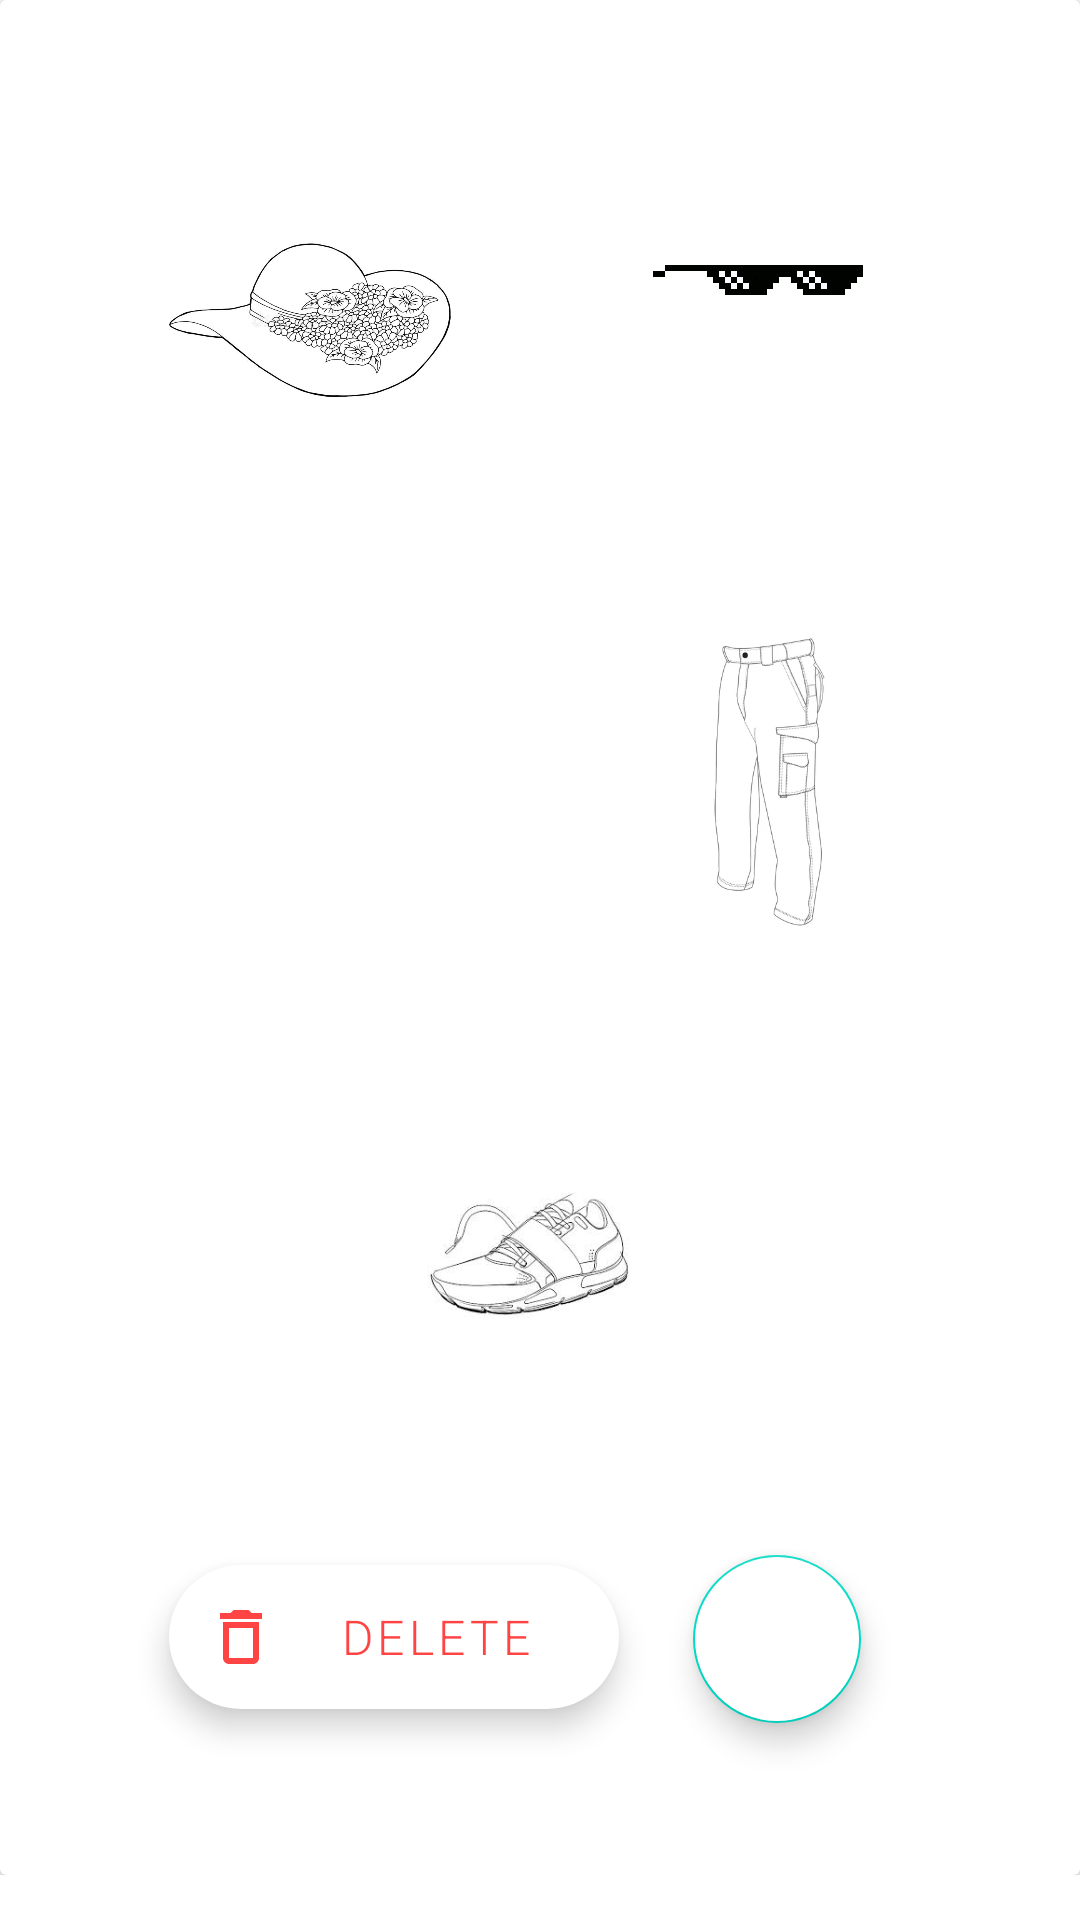

Layout XML and referenced resources for this Android screen:
<!-- AndroidManifest.xml: application theme Theme.MobilePrograming2 -->
<!-- res/layout/list_outfit.xml -->
<?xml version="1.0" encoding="utf-8"?>
<androidx.constraintlayout.widget.ConstraintLayout
    xmlns:android="http://schemas.android.com/apk/res/android"
    xmlns:app="http://schemas.android.com/apk/res-auto"
    xmlns:tools="http://schemas.android.com/tools"
    android:layout_width="match_parent"
    android:layout_height="match_parent"
    android:paddingBottom="15dp">


    <androidx.cardview.widget.CardView
        android:id="@+id/item_button"
        android:layout_width="match_parent"
        android:layout_height="match_parent"
        app:layout_constraintBottom_toBottomOf="parent"
        app:layout_constraintEnd_toEndOf="parent"
        app:layout_constraintStart_toStartOf="parent"
        app:layout_constraintTop_toTopOf="parent">

        <androidx.constraintlayout.widget.ConstraintLayout
            android:layout_width="match_parent"
            android:layout_height="match_parent">


            <com.google.android.material.floatingactionbutton.FloatingActionButton
                android:id="@+id/send_button"
                android:layout_width="66dp"
                android:layout_height="56dp"
                android:onClick="onSendClick"
                android:src="@drawable/ic_send_24"
                app:layout_constraintBottom_toBottomOf="parent"
                app:layout_constraintEnd_toEndOf="parent"
                app:layout_constraintHorizontal_bias="0.253"
                app:layout_constraintStart_toEndOf="@+id/delete_button"
                app:layout_constraintTop_toBottomOf="@+id/shoe_image"
                app:layout_constraintVertical_bias="0.508"
                app:tint="@color/background"
                android:backgroundTint="@color/white"/>

            <ImageView
                android:id="@+id/overhead_image"
                android:layout_width="100dp"
                android:layout_height="100dp"
                app:layout_constraintEnd_toStartOf="@+id/face_image"
                app:layout_constraintStart_toStartOf="parent"
                app:layout_constraintTop_toTopOf="parent"
                app:layout_constraintBottom_toTopOf="@id/top_image"
                android:src="@drawable/overhead"/>

            <ImageView
                android:id="@+id/face_image"
                android:layout_width="100dp"
                android:layout_height="100dp"
                app:layout_constraintEnd_toEndOf="parent"
                app:layout_constraintStart_toEndOf="@+id/overhead_image"
                app:layout_constraintTop_toTopOf="parent"
                app:layout_constraintBottom_toTopOf="@id/bottom_image"
                android:src="@drawable/face"/>

            <ImageView
                android:id="@+id/top_image"
                android:layout_width="100dp"
                android:layout_height="100dp"
                app:layout_constraintStart_toStartOf="parent"
                app:layout_constraintTop_toBottomOf="@+id/overhead_image"
                app:layout_constraintEnd_toStartOf="@+id/bottom_image"
                app:layout_constraintBottom_toTopOf="@id/shoe_image"
                android:src="@drawable/top"/>

            <ImageView
                android:id="@+id/bottom_image"
                android:layout_width="100dp"
                android:layout_height="100dp"
                app:layout_constraintEnd_toEndOf="parent"
                app:layout_constraintTop_toBottomOf="@+id/face_image"
                app:layout_constraintStart_toEndOf="@+id/top_image"
                app:layout_constraintBottom_toTopOf="@id/shoe_image"
                android:src="@drawable/bottom"/>

            <ImageView
                android:id="@+id/shoe_image"
                android:layout_width="100dp"
                android:layout_height="100dp"
                app:layout_constraintBottom_toBottomOf="@id/delete_button"
                app:layout_constraintEnd_toEndOf="parent"
                app:layout_constraintStart_toStartOf="parent"
                app:layout_constraintTop_toBottomOf="@+id/top_image"
                android:src="@drawable/shoes" />


            <com.google.android.material.floatingactionbutton.ExtendedFloatingActionButton
                android:id="@+id/delete_button"
                android:layout_width="150dp"
                android:layout_height="wrap_content"
                android:onClick="onDeleteClick"
                android:text="DELETE"
                android:textAlignment="center"
                android:textColor="@android:color/holo_red_light"
                android:textSize="16sp"
                android:fontFamily="sans-serif-light"
                app:backgroundTint="@android:color/white"
                app:icon="@drawable/ic_delete_28"
                app:iconTint="@android:color/holo_red_light"
                app:layout_constraintBottom_toBottomOf="parent"
                app:layout_constraintEnd_toEndOf="parent"
                app:layout_constraintHorizontal_bias="0.268"
                app:layout_constraintStart_toStartOf="parent"
                app:layout_constraintTop_toBottomOf="@+id/shoe_image" />

        </androidx.constraintlayout.widget.ConstraintLayout>

    </androidx.cardview.widget.CardView>



</androidx.constraintlayout.widget.ConstraintLayout>
<!-- resources referenced by this layout -->
<resources>
  <color name="background">#00adb5</color>
  <color name="white">#FFFFFFFF</color>
  <!-- drawable bottom: webp bitmap (drawable, 10268 bytes) -->
  <!-- drawable face: png bitmap (drawable, 6158 bytes) -->
  <!-- drawable ic_delete_28 (drawable) -->
  <vector android:height="28dp" android:tint="#B13F3F"
      android:viewportHeight="24" android:viewportWidth="24"
      android:width="28dp" xmlns:android="http://schemas.android.com/apk/res/android">
      <path android:fillColor="@android:color/white" android:pathData="M6,19c0,1.1 0.9,2 2,2h8c1.1,0 2,-0.9 2,-2L18,7L6,7v12zM8,9h8v10L8,19L8,9zM15.5,4l-1,-1h-5l-1,1L5,4v2h14L19,4z"/>
  </vector>
  <!-- drawable overhead: jpg bitmap (drawable, 52462 bytes) -->
  <!-- drawable shoes: jpg bitmap (drawable, 6914 bytes) -->
  <style name="Theme.MobilePrograming2" parent="Theme.MaterialComponents.DayNight.DarkActionBar">
          
          <item name="colorPrimary">@color/purple_500</item>
          <item name="colorPrimaryVariant">@color/purple_700</item>
          <item name="colorOnPrimary">@color/white</item>
          
          <item name="colorSecondary">@color/teal_200</item>
          <item name="colorSecondaryVariant">@color/teal_700</item>
          <item name="colorOnSecondary">@color/black</item>
          
          <item name="android:statusBarColor" tools:targetApi="l">?attr/colorPrimaryVariant</item>
          
      </style>
  <color name="purple_500">#FF6200EE</color>
  <color name="purple_700">#FF3700B3</color>
  <color name="teal_200">#FF03DAC5</color>
  <color name="teal_700">#FF018786</color>
  <color name="black">#FF000000</color>
</resources>
